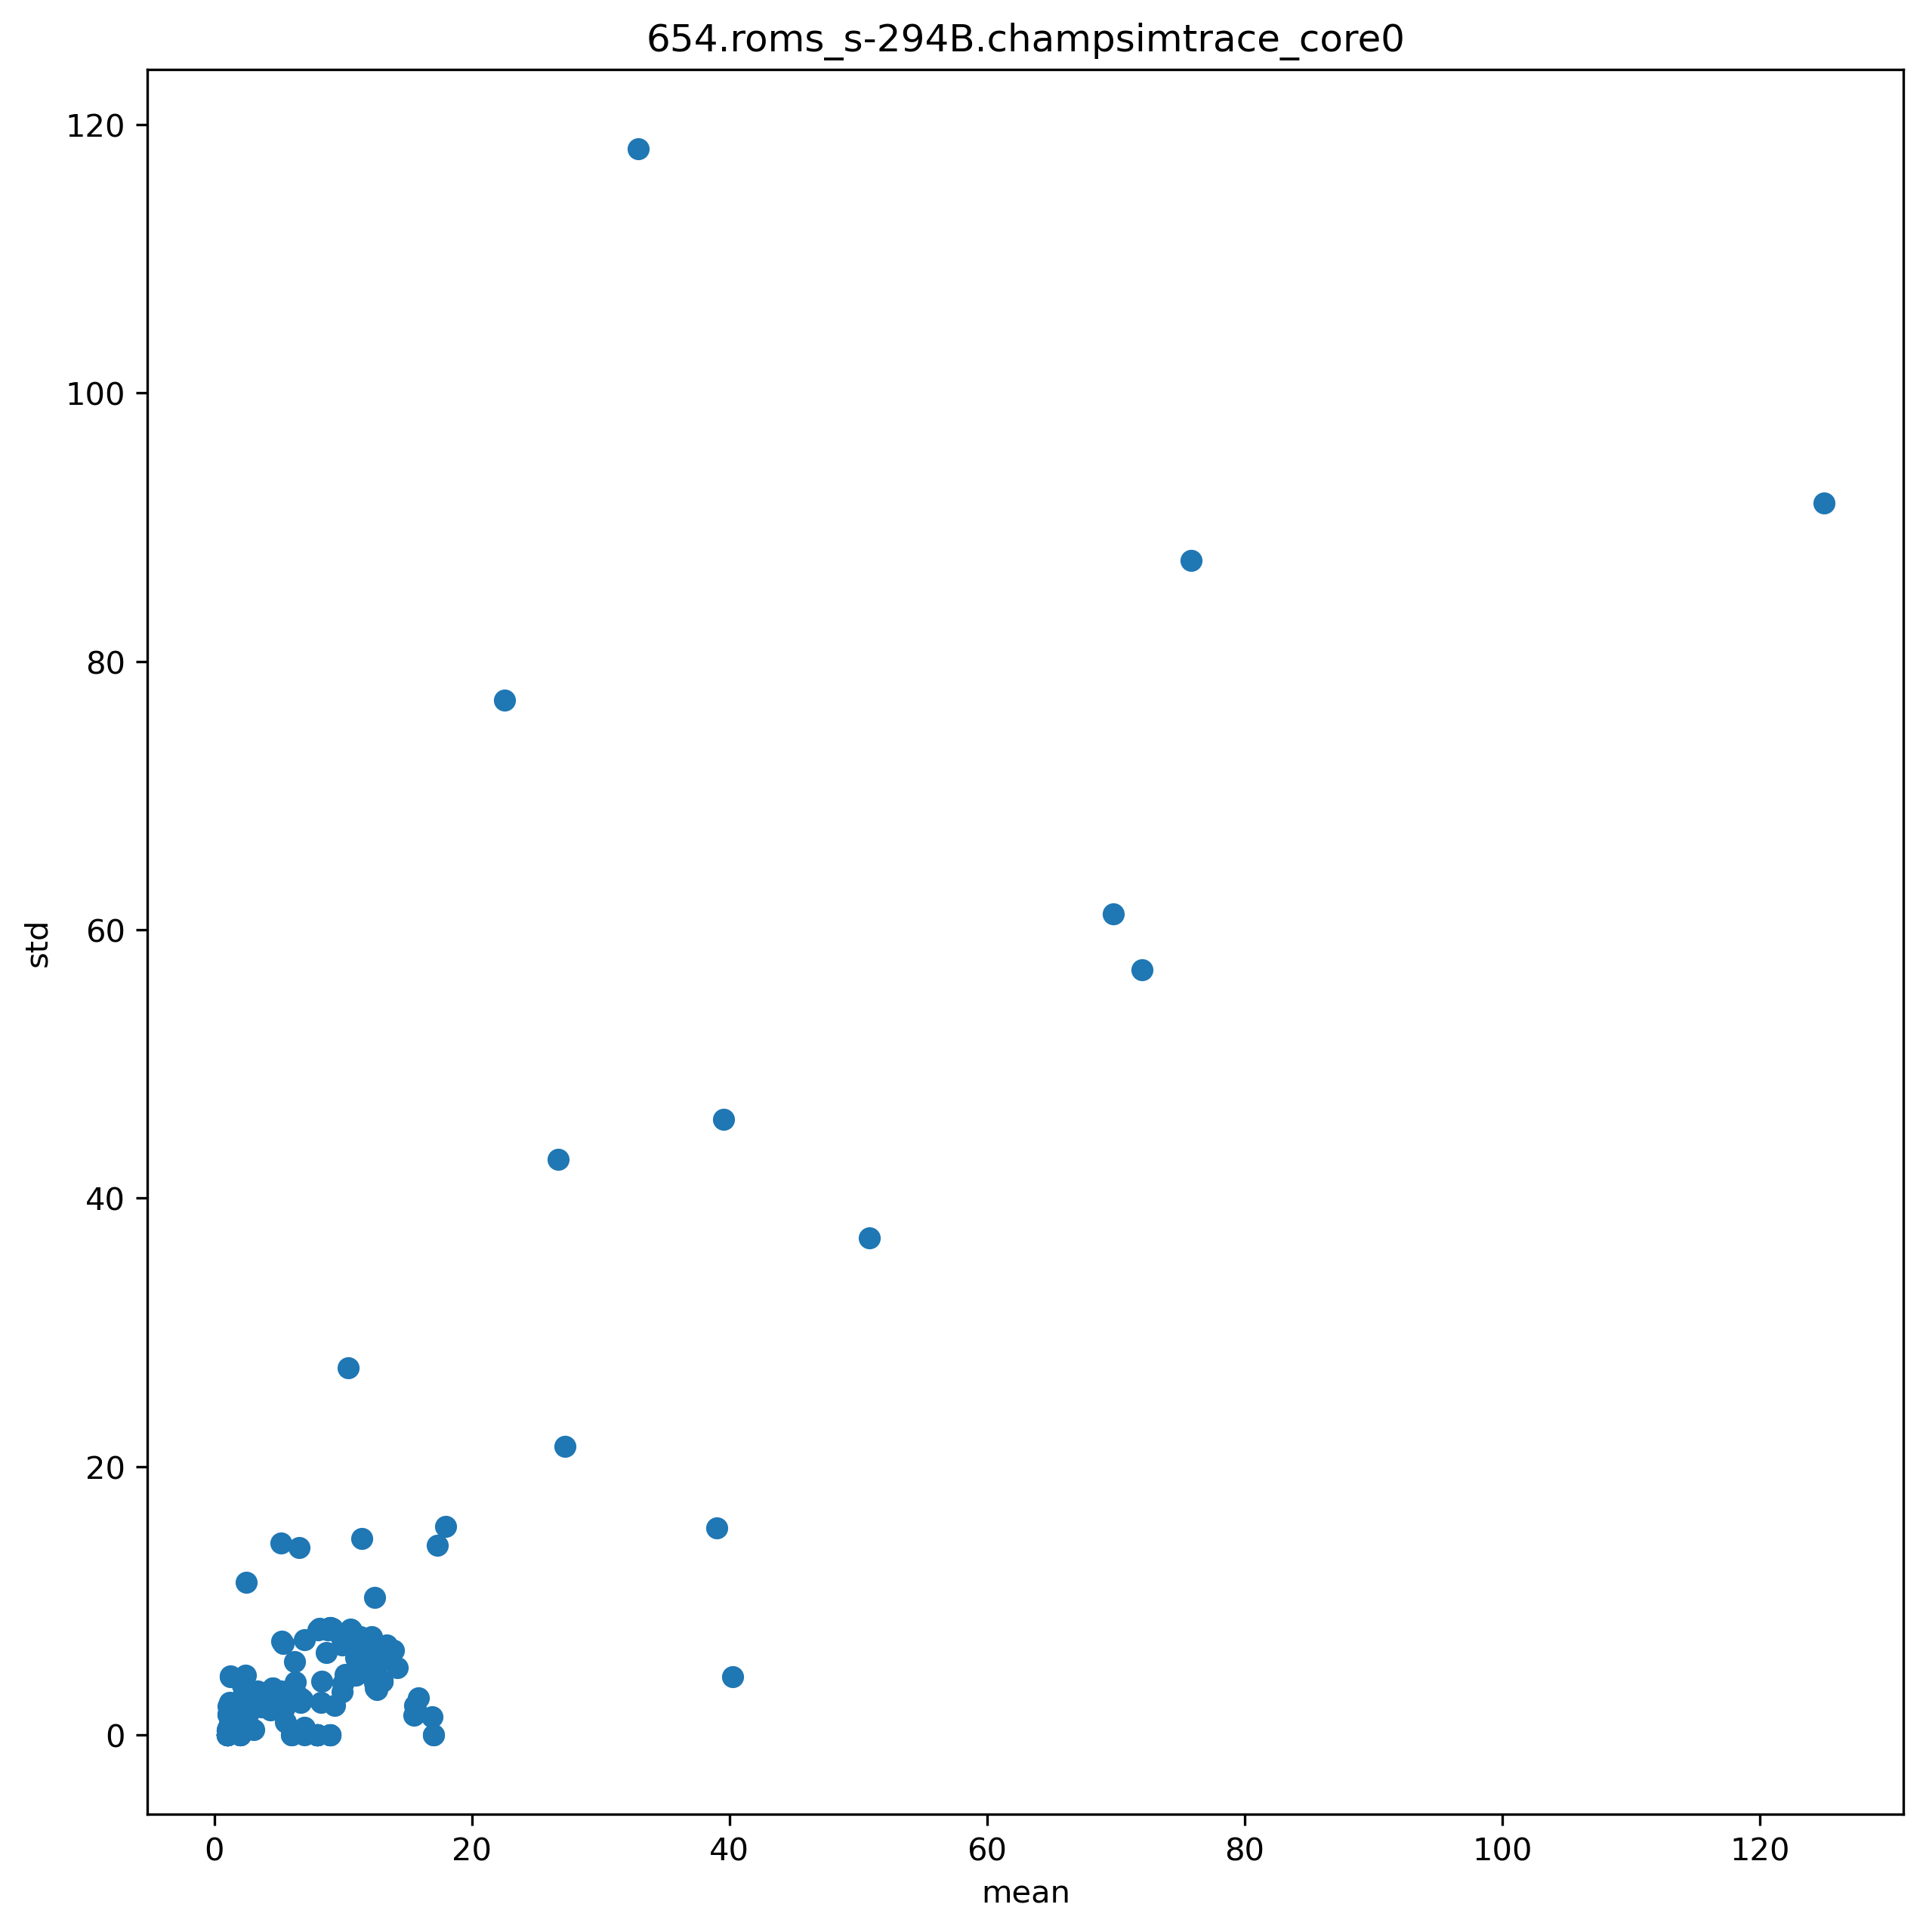

The file beside this chart, header and first rows:
ip, mean, std
4302386, 8.017, 7.83
4302136, 22.54, 77.11
4302142, 2.145, 3.717
4302178, 1.087, 1.802
4302191, 1.241, 4.424
4302206, 6.213, 5.452
4302214, 2.61, 1.535
4302218, 12.51, 6.751
4302224, 6.69, 2.434
4302254, 17.96, 15.54
4302259, 2.063, 0.8572
4302263, 14.2, 5.027
4302270, 5.169, 3.279
4302330, 1.363, 1.399
4302332, 1.558, 1.615
4302154, 69.8, 61.19
4302160, 1.92, 1.362
4302164, 1.17, 2.049
4302307, 1.459, 1.694
4302310, 1.542, 1.871
4302285, 3.318, 2.631
4302292, 1.891, 2.25
4302296, 1.88, 2.321
4302234, 5.224, 6.984
4302242, 2.105, 1.799
4302246, 1.106, 1.71
4302187, 2.24, 3.901
4302401, 3.067, 2.584
4302120, 2.156, 1.885
4302132, 1.462, 1.473
4302354, 8.812, 7.833
4302378, 9.655, 7.573
4302320, 1.974, 2.334
4302250, 50.84, 37.02
4302174, 2.284, 1.805
4302182, 75.86, 87.51
4302124, 11.3, 5.039
4302037, 11.46, 14.65
4302046, 2.114, 2.767
4302168, 39.54, 45.86
4302370, 13.91, 6.319
4302327, 2.871, 3.098
4302303, 1.732, 1.829
4302397, 6.647, 2.764
4302338, 6.299, 3.93
4302362, 8.164, 7.956
4302199, 6.782, 2.654
4302202, 2.111, 1.664
4302312, 6.654, 2.759
4302523, 3.333, 3.3
4301968, 1.02, 0.3494
4301984, 1.02, 0.3496
4302000, 1.022, 0.3595
4302016, 10.38, 27.35
4302019, 2.065, 1.517
4302030, 1.081, 1.521
4302034, 1.067, 1.552
4302195, 72.04, 57.04
4302112, 9.96, 3.817
4302323, 6.607, 2.794
... 163 more rows
